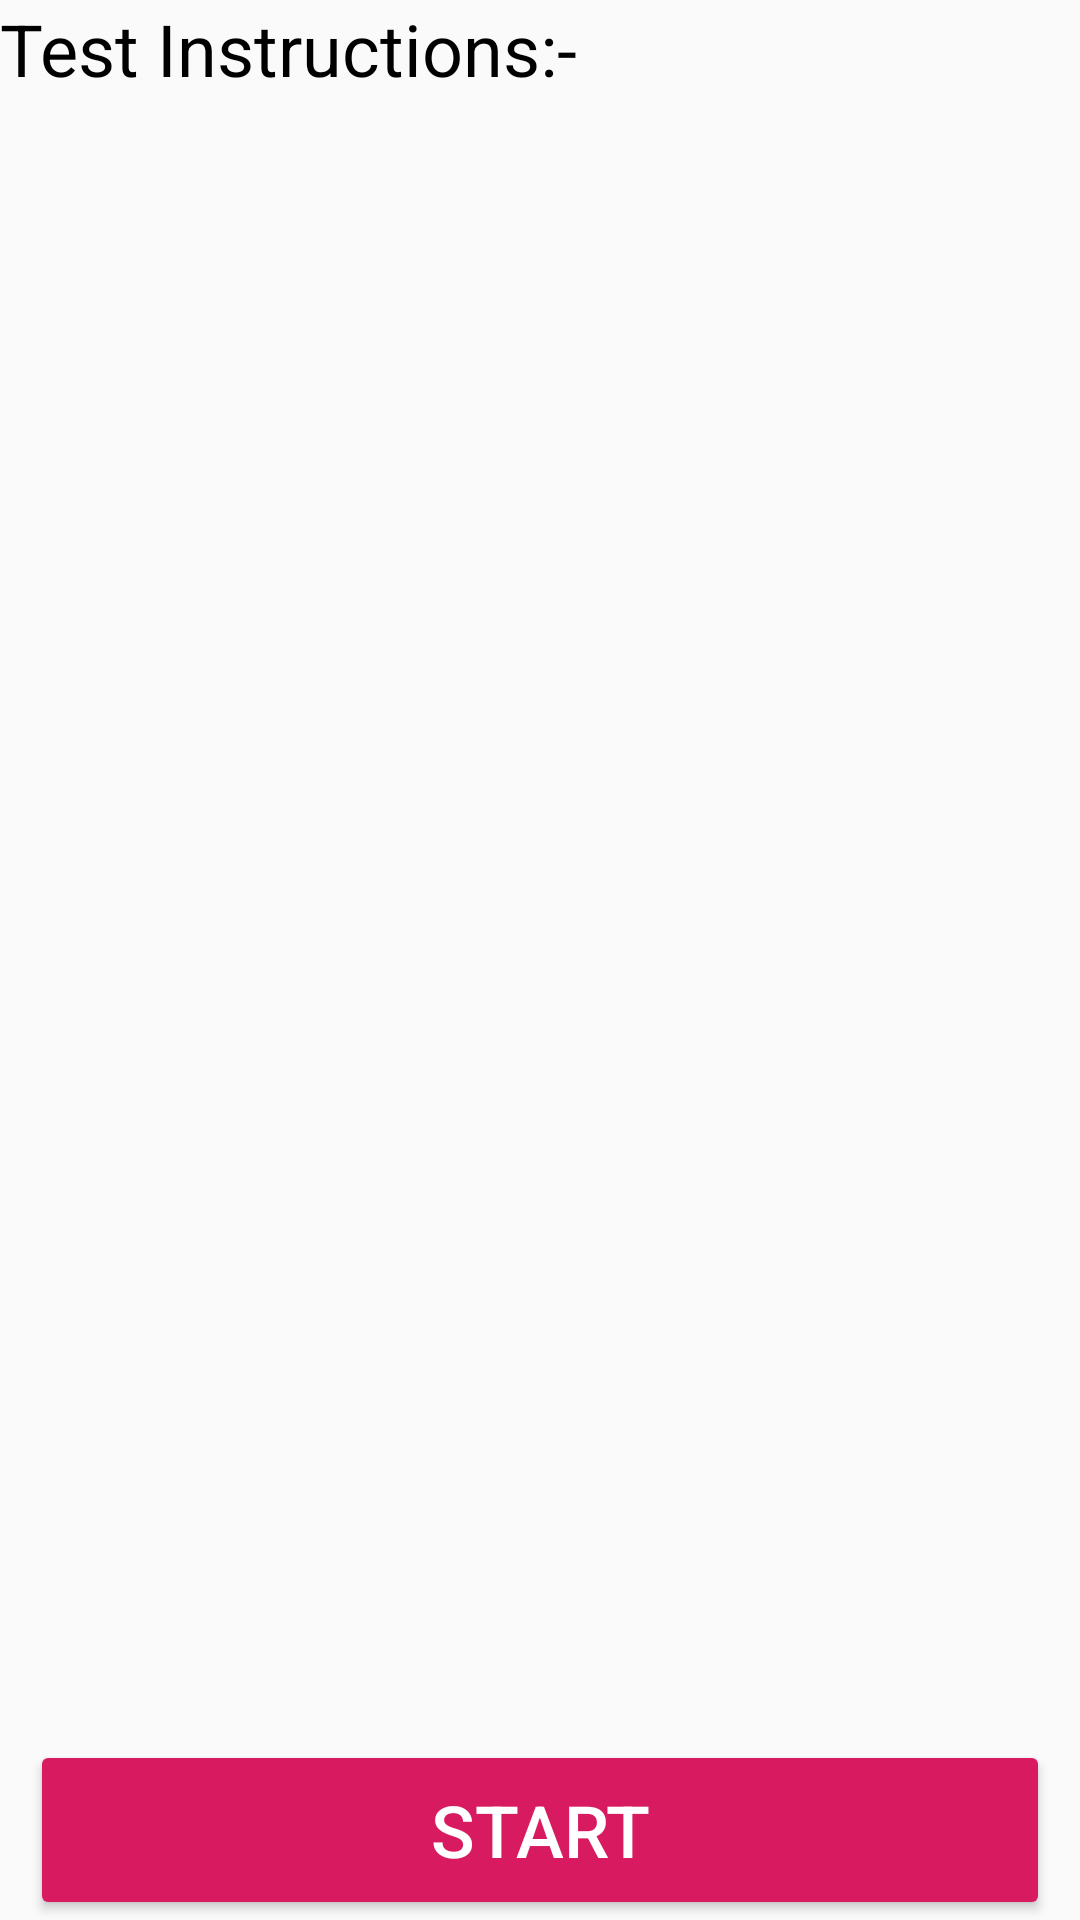

Layout XML and referenced resources for this Android screen:
<!-- AndroidManifest.xml: application theme AppTheme -->
<!-- res/layout/activity_test_instruction.xml -->
<?xml version="1.0" encoding="utf-8"?>
<LinearLayout xmlns:android="http://schemas.android.com/apk/res/android"
    xmlns:app="http://schemas.android.com/apk/res-auto"
    xmlns:tools="http://schemas.android.com/tools"
    android:layout_width="match_parent"
    android:layout_height="match_parent"
    android:orientation="vertical"
    tools:context=".TestPack.TestInstruction">

    <LinearLayout
        android:layout_width="wrap_content"
        android:layout_height="wrap_content"
        android:weightSum="5">
    <TextView
        android:layout_width="match_parent"
        android:layout_height="wrap_content"
        android:text="Test Instructions:-"
        android:textSize="24sp"
        android:textColor="#000000"
        android:layout_gravity="center"
        android:gravity="center"
        />
    </LinearLayout>
    <LinearLayout
        android:layout_width="match_parent"
        android:layout_height="0dip"
        android:layout_weight="1"
        android:gravity="center|bottom"
        android:orientation="vertical" >

        <Button
            android:id="@+id/testinstructproceed"
            android:layout_width="match_parent"
            android:layout_height="60dp"
            android:layout_marginTop="150dp"
            android:layout_marginLeft="10dp"
            android:layout_marginRight="10dp"
            style="@style/Widget.AppCompat.Button.Colored"
            android:text="Start"
            android:textSize="24sp"
            />
    </LinearLayout>
</LinearLayout>
<!-- resources referenced by this layout -->
<resources>
  <style name="AppTheme" parent="Theme.AppCompat.Light.DarkActionBar">
          
          <item name="colorPrimary">@color/colorPrimary</item>
          <item name="colorPrimaryDark">@color/colorPrimaryDark</item>
          <item name="colorAccent">@color/colorAccent</item>
      </style>
  <color name="colorPrimary">#008577</color>
  <color name="colorPrimaryDark">#00574B</color>
  <color name="colorAccent">#D81B60</color>
</resources>
